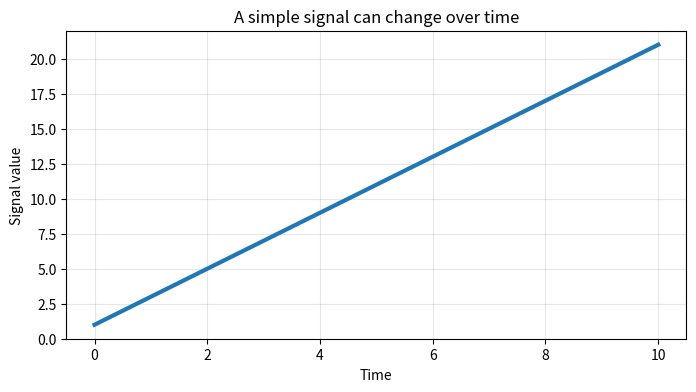
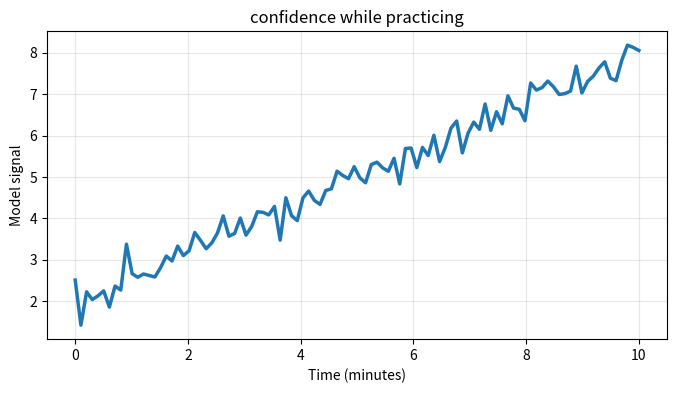

Here is the Python script that generated these plots, in order:
# This line stores a short message in a variable named message.
# A variable is a named place where Python can keep information.
message = "My first Brain Code notebook is running."

# print() shows the message below this cell so we can confirm the cell worked.
print(message)

# Import NumPy, a library that helps us make and work with number lists.
# We give it the short name np because scientists use it so often.
import numpy as np

# Import Matplotlib, a library that helps us draw plots.
# pyplot is the part of Matplotlib used for everyday plotting.
import matplotlib.pyplot as plt

# Make a list of time points from 0 to 10.
# np.linspace(start, stop, number_of_points) creates evenly spaced numbers.
time = np.linspace(0, 10, 100)

# STUDENT SETTINGS:
# Try changing these two numbers after you run the cell once.
slope = 2
starting_value = 1

# Make a simple signal that changes over time.
# This is not a real brain signal yet; it is a gentle plotting warm-up.
signal = slope * time + starting_value

# Start a new figure and choose its size.
plt.figure(figsize=(8, 4))

# Draw the signal as a line.
# The first input is the x-axis, and the second input is the y-axis.
plt.plot(time, signal, linewidth=3)

# Add labels so a reader knows what the axes mean.
plt.xlabel("Time")
plt.ylabel("Signal value")

# Add a title that says the main idea of the plot.
plt.title("A simple signal can change over time")

# Add a faint grid to make the line easier to read.
plt.grid(alpha=0.3)

# Show the plot below this cell.
plt.show()

# STUDENT SETTINGS:
story_name = "confidence while practicing"
starting_level = 2.0
change_per_minute = 0.6
random_wobble = 0.25

# Keep this seed if you want the same random wobble each time.
rng = np.random.default_rng(3)

# Make a 10-minute timeline.
minutes = np.linspace(0, 10, 100)

# Build a simple story signal with a trend plus a little random wobble.
story_signal = (
    starting_level
    + change_per_minute * minutes
    + random_wobble * rng.normal(size=len(minutes))
)

# Plot the story.
plt.figure(figsize=(8, 4))
plt.plot(minutes, story_signal, linewidth=2.5)
plt.xlabel("Time (minutes)")
plt.ylabel("Model signal")
plt.title(story_name)
plt.grid(alpha=0.3)
plt.show()

# A small numerical readout can help us compare plots.
print("Start:", round(story_signal[0], 2))
print("End:", round(story_signal[-1], 2))
print("Change:", round(story_signal[-1] - story_signal[0], 2))
